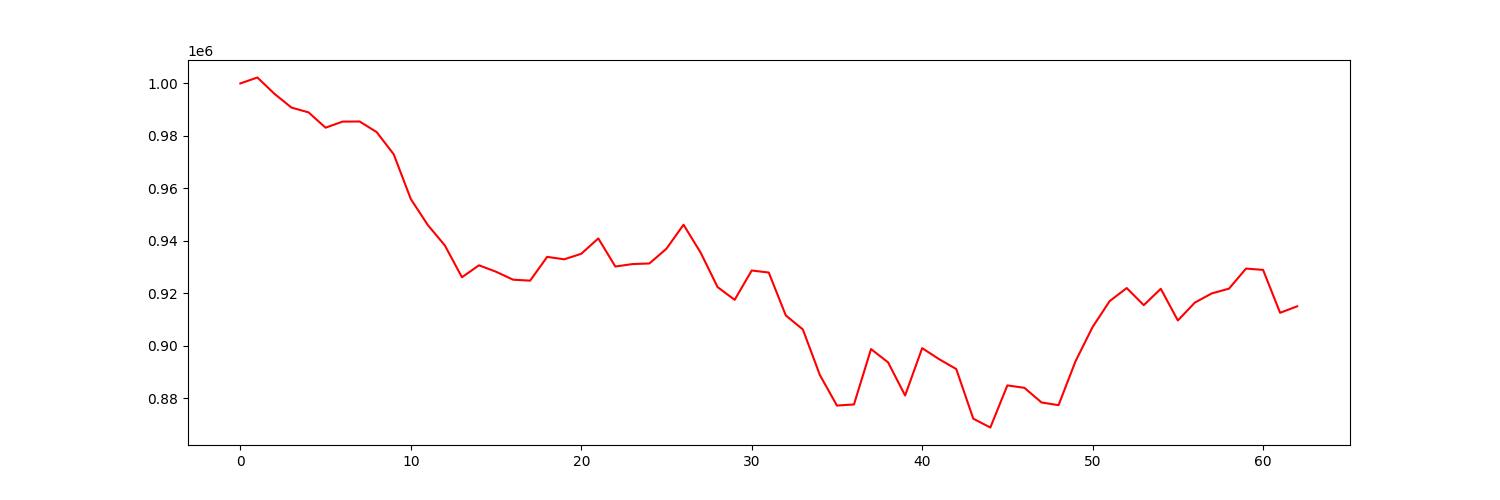

Source data for this figure (header and first rows):
account_value, date, daily_return
1000000, 2022-01-03, 
1002260, 2022-01-04, 0.00226
996053, 2022-01-05, -0.006193
990797, 2022-01-06, -0.005276
988980, 2022-01-07, -0.001834
983145, 2022-01-10, -0.0059
985461, 2022-01-11, 0.002355
985495, 2022-01-12, 3.50936089037468e-05
981453, 2022-01-13, -0.004101
972979, 2022-01-14, -0.008634
955974, 2022-01-18, -0.01748
946048, 2022-01-19, -0.01038
938270, 2022-01-20, -0.008222
926170, 2022-01-21, -0.0129
930720, 2022-01-24, 0.004913
928272, 2022-01-25, -0.002631
925238, 2022-01-26, -0.003269
924873, 2022-01-27, -0.0003942
933937, 2022-01-28, 0.0098
933003, 2022-01-31, -0.001
935109, 2022-02-01, 0.002257
940964, 2022-02-02, 0.006261
930250, 2022-02-03, -0.01139
931183, 2022-02-04, 0.001002
931426, 2022-02-07, 0.0002615
937049, 2022-02-08, 0.006037
946175, 2022-02-09, 0.009738
935598, 2022-02-10, -0.01118
922409, 2022-02-11, -0.0141
917564, 2022-02-14, -0.005253
928742, 2022-02-15, 0.01218
927964, 2022-02-16, -0.0008376
911622, 2022-02-17, -0.01761
906289, 2022-02-18, -0.005849
888909, 2022-02-22, -0.01918
877282, 2022-02-23, -0.01308
877715, 2022-02-24, 0.0004934
898807, 2022-02-25, 0.02403
893754, 2022-02-28, -0.005622
881124, 2022-03-01, -0.01413
899163, 2022-03-02, 0.02047
894935, 2022-03-03, -0.004702
891200, 2022-03-04, -0.004174
872276, 2022-03-07, -0.02123
868934, 2022-03-08, -0.003831
884976, 2022-03-09, 0.01846
884041, 2022-03-10, -0.001056
878476, 2022-03-11, -0.006296
877437, 2022-03-14, -0.001182
894209, 2022-03-15, 0.01911
907227, 2022-03-16, 0.01456
917076, 2022-03-17, 0.01086
922054, 2022-03-18, 0.005428
915535, 2022-03-21, -0.00707
921770, 2022-03-22, 0.00681
909707, 2022-03-23, -0.01309
916530, 2022-03-24, 0.0075
920041, 2022-03-25, 0.00383
921819, 2022-03-28, 0.001933
929470, 2022-03-29, 0.008299
... 3 more rows
